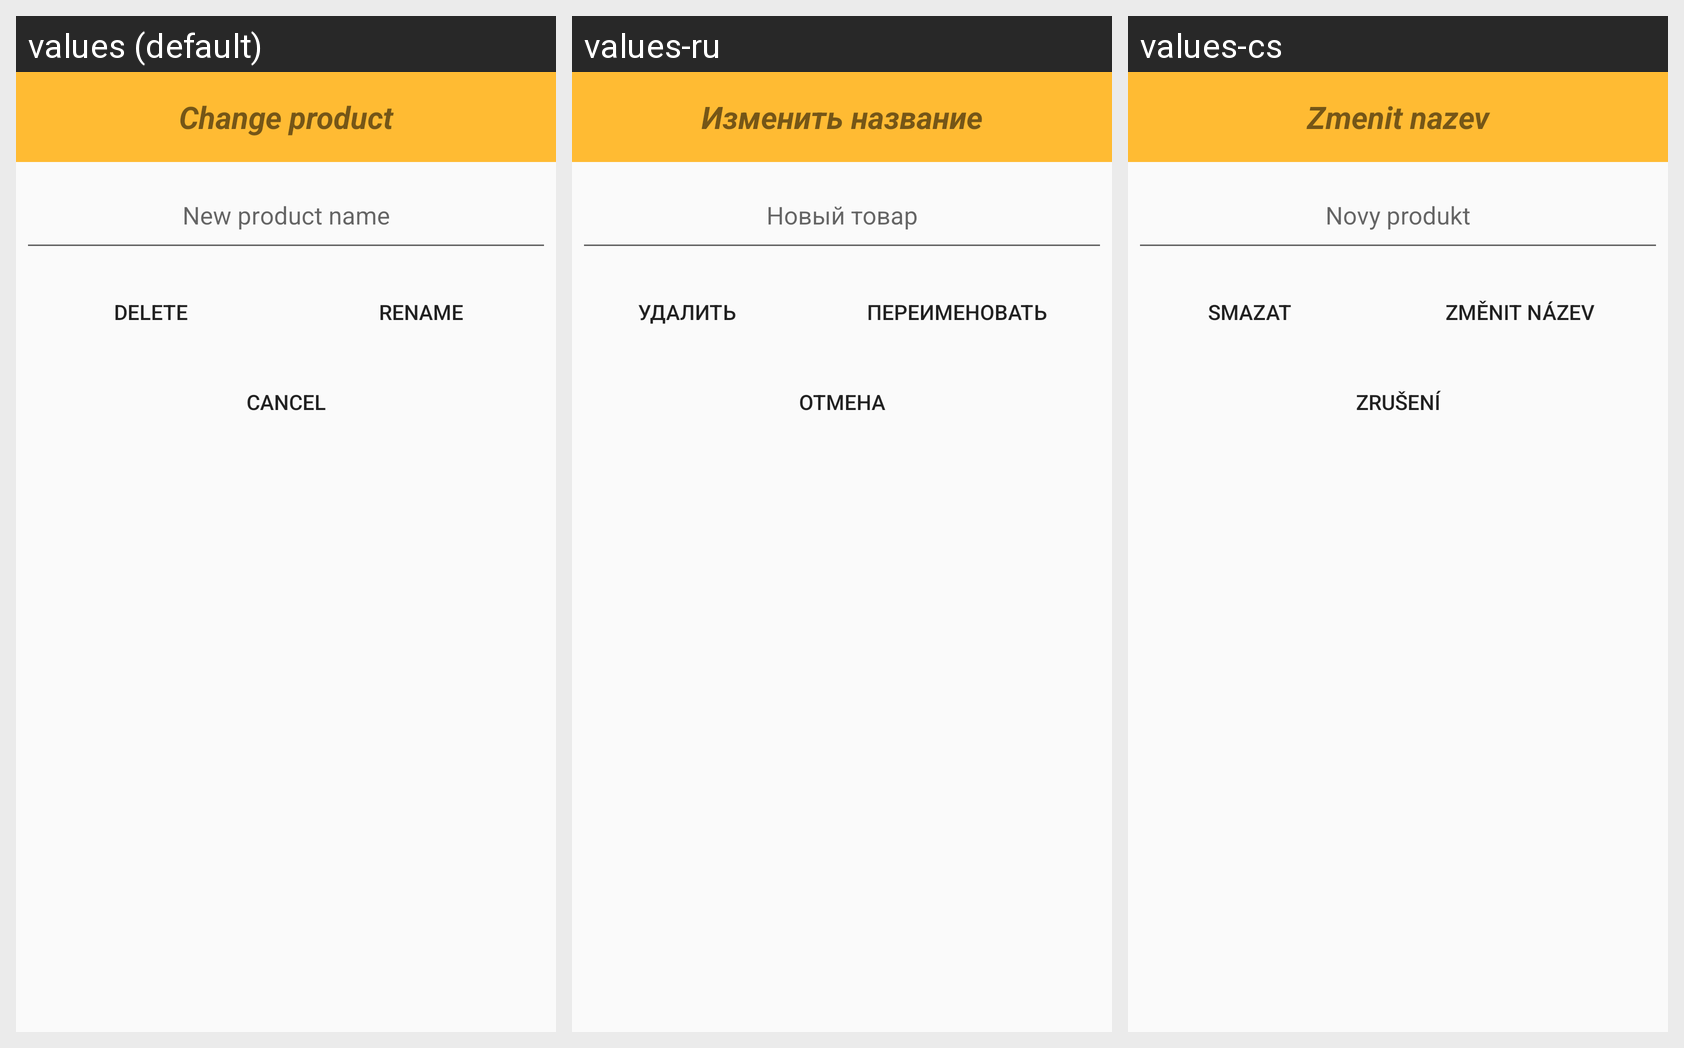

This grid shows one Android layout under several languages. Give, for every string resource on the screen, its name, the default text and each shown locale's text.
Android screen res/layout/modify_item_dialog.xml rendered under 3 locales, left to right: values (default), values-ru, values-cs. Device: Nexus 5 (rendered at 1080×1920; each locale shown at half size, 540×960, under a caption strip naming it); theme AppTheme.
Strings drawn on this screen, with the default value and each locale's value (text and hints the layout hard-codes, and strings that could not be matched under every locale, appear in the picture but are not listed):

change_product
  values: Change product
  values-ru: Изменить название
  values-cs: Zmenit nazev

new_product_name
  values: New product name
  values-ru: Новый товар
  values-cs: Novy produkt

delete
  values: Delete
  values-ru: Удалить
  values-cs: Smazat

rename
  values: Rename
  values-ru: Переименовать
  values-cs: Změnit název

cancel
  values: Cancel
  values-ru: Отмена
  values-cs: Zrušení
